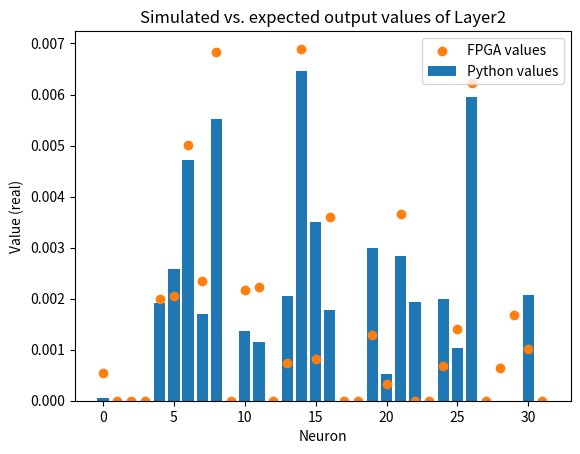

Reproduce this figure in Python.
import numpy as np
import matplotlib.pyplot as plt

def prob_to_bipolar(x):
    return (2*x)-1


def prob_int_to_bipolar(x):
    return prob_to_bipolar(x/256)

def bipolar_to_prob(y):
    return (y+1)/2

def bipolar_to_prob_int(y):
    return int(bipolar_to_prob(y)*256)

def unipolar_to_int(x):
    return int(x*256)

def int_to_unipolar(x):
    return x/256

def signed_int_to_bi_prob(x):
    return prob_int_to_bipolar(x+128)

def signed_int_arr_to_bi_prob(x_arr):
    arr = [signed_int_to_bi_prob(x) for x in x_arr]
    return arr

def prob_int12_to_bipolar(x):
    return prob_to_bipolar(x/4096)

def prob_int16_to_unipolar(x):
    return x/16384

def prob_int16_to_bipolar(x):
    return prob_to_bipolar(x/65536)

def bipolar_to_prob_int16(y):
    return int(bipolar_to_prob(y)*65536)



# Layer 2 Bias values from colab notebook
B_ARRAY_L2 = [ 11, 1, 0, 9, 13, 12, -2, 1, 3, 19, -7, 12, 4, 17, 29, 37, -5, 20, -5, 15, 16, 11, 13, 20, 6, 26, -19, -7, 45, -4, -16, 5 ]

# Layer 3 weights
W_ARRAY_L3 = (
    [ 27, -12, -32, -5, -36, -7, 2, -11, -13, -35, 30, 3, -40, -30, 8, -32, -17, 40, 23, 7, -62, -35, 19, 28, -12, 24, 18, 0, -31, 5, 26, 23 ],
    [ 74, 80, 37, -4, -36, -36, 34, -22, -13, 63, -32, -42, 44, -31, -3, 14, -36, 7, 10, 28, 27, 27, 10, 19, -43, -61, 4, 8, -18, 20, -50, -47 ],
    [ -26, -14, 4, 83, 12, -19, -22, 15, 20, 22, 22, -10, -7, -43, -113, 11, 33, 2, -18, -36, 31, 29, 29, 4, 60, -25, 40, 1, 0, 23, -21, 19 ],
    [ -29, 0, -8, -2, 19, -9, 23, -18, 3, 3, 6, 9, 22, 29, -29, -17, 25, -15, 31, -29, 17, 28, -18, -70, -15, -25, 30, 55, 4, -28, 24, -31 ],
    [ 32, -106, -82, -17, -25, -34, -34, 42, 5, -11, -57, 18, 42, 37, -29, 23, 24, -40, -35, 17, 23, -41, -5, 24, -33, 5, -100, -56, 36, -66, -51, 39 ],
    [ -44, 61, 44, -11, -75, 16, -11, -37, -28, -47, -32, 16, -18, 4, 60, 5, 6, 32, -63, -14, 3, -20, 9, -74, 32, 17, -49, 21, 39, -22, -16, -43 ],
    [ 19, -19, 26, 6, 49, -30, 4, -26, 18, 18, -66, 31, -54, -32, 5, 9, -101, -34, 34, 9, 12, -96, -8, 15, -30, 30, -64, -11, -106, 29, -22, -5 ],
    [ 36, -38, -33, 8, 36, -4, -66, -21, -18, 83, 36, -25, -17, 0, 17, -29, 12, 30, 1, 30, 14, 16, -26, 22, 30, -34, -13, -39, 30, 8, 21, -7 ],
    [ -58, -75, -20, -73, -48, 36, 14, 13, 13, -44, -26, 13, -4, 8, -4, 18, 25, -67, -53, 26, -18, -11, 26, 1, -3, 6, 2, -46, -58, 25, 18, -48 ],
    [ -23, 0, -28, -88, 13, 4, 1, 26, -50, -85, 24, 10, -52, 14, 17, 24, -15, 7, -1, 5, -97, 30, 7, 26, -127, -15, 14, -20, 33, -98, 8, 36 ]
)

# Layer 3 biases
B_ARRAY_L3 = [ -16, 2, 2, -19, 11, 14, -3, -10, 8, 4 ]



######################## Debug Vars ###############################
###################################################################
USE_STOCH_ADD = 1
USE_SCALED_ADD = 0
USE_RELU = 1
###################################################################



######################## Neurons ###################################
###################################################################
## Stochastic Neuron Functions ##
def sigmoid(x):
    # Scale value by 256
    y = 1 / (1 + np.exp(-4*x))
    # Scale back to integer
    return y

def relu(x):
    if x > 0:
        return x
    else:
        return 0

# Accumulate
def add_stoch(inps):
    return [ (inps[i*2]+inps[(i*2)+1])/2 for i in range(int(len(inps)/2)) ]


def Neuron_L3(inputs, weights, bias):
    """
    Inputs: float values representing stoch probs.
    Outputs: float values repr. stoch. prob.
    """

    # Multiply
    mul = [inputs[i]*weights[i] for i in range(len(inputs))]
    
    # Accumulate
    if USE_STOCH_ADD:
        # Sum pairs and /2, total = /32
        add_1 = add_stoch(mul)      # 16
        add_2 = add_stoch(add_1)    # 8
        add_3 = add_stoch(add_2)    # 4
        add_4 = add_stoch(add_3)    # 2
        macc_out = (add_4[0] + add_4[1])/2
    
        # Add bias
        bias_out = (macc_out + (bias/8192) )/2
    elif USE_SCALED_ADD:
        macc_out = sum(mul)/32
        bias_out = (macc_out + (bias/8192) ) / 2
    else:
        macc_out = sum(mul)
        bias_out = macc_out + bias

    if USE_RELU:
        neur_out = relu(bias_out)
    else:
        neur_out = sigmoid(bias_out)

    neur_out = bias_out

    return (macc_out, bias_out, neur_out)


######################## Neural Network ###########################
###################################################################


L2_bias_out_viv_int16 = [32786, 32667, 32735, 32767, 32833, 32835, 32932, 32845, 32992, 32607, 32839, 32841, 32767, 32792, 32994, 32795, 32886, 32663, 32620, 32810, 32779, 32888, 32743, 32619, 32790, 32814, 32972, 32733, 32789, 32823, 32801, 32721]

# results from another trial with changed RTL
L2_bias_out_viv_int16_trial2 = [32758, 32661, 32695, 32729, 32830, 32832, 32915, 32821, 32928, 32541, 32793, 32814, 32728, 32819, 32940, 32852, 32817, 32638, 32721, 32862, 32777, 32850, 32820, 32620, 32842, 32803, 32940, 32737, 32762, 32778, 32807, 32732]

# Convert to floats
L2_bias_out_viv_float = [prob_int16_to_bipolar(x) for x in L2_bias_out_viv_int16]
L2_bias_out_viv_float_trial2 = [prob_int16_to_bipolar(x) for x in L2_bias_out_viv_int16_trial2]

#print(L2_bias_out_viv_float)

# Apply relu
L2_relu_out = [relu(x) for x in L2_bias_out_viv_float]
L2_relu_out_trial2 = [relu(x) for x in L2_bias_out_viv_float_trial2]


fpga_relu_out_trial1 = [0.00054931640625, 0, 0, 0, 0.001983642578125, 0.002044677734375, 0.0050048828125, 0.002349853515625, 0.0068359375, 0, 0.002166748046875, 0.002227783203125, 0, 0.000732421875, 0.00689697265625, 0.000823974609375, 0.00360107421875, 0, 0, 0.00128173828125, 0.000335693359375, 0.003662109375, 0, 0, 0.00067138671875, 0.00140380859375, 0.0062255859375, 0, 0.000640869140625, 0.001678466796875, 0.001007080078125, 0]

# Select test data here
fpga_relu_out = L2_relu_out
print(fpga_relu_out)

pyt_relu_out =  [4.947185516357422e-05, 0, 0, 0, 0.0019184350967407227, 0.0025833845138549805, 0.004719853401184082, 0.0016952753067016602, 0.005514621734619141, 0, 0.0013564825057983398, 0.0011587142944335938, 0, 0.0020524263381958008, 0.0064629316329956055, 0.0034962892532348633, 0.0017713308334350586, 0, 0, 0.002988457679748535, 0.0005317926406860352, 0.0028287172317504883, 0.0019246339797973633, 0, 0.001986384391784668, 0.0010368824005126953, 0.0059413909912109375, 0, 0, 0, 0.002078413963317871, 0]

x_vals = [i for i in range(len(fpga_relu_out))]
plt.bar(x_vals, pyt_relu_out, label="Python values")
plt.scatter(x_vals, fpga_relu_out, label="FPGA values")
plt.title("Simulated vs. expected output values of Layer2")
plt.legend()
plt.xlabel("Neuron")
plt.ylabel("Value (real)")
plt.show()

### MODIFY THIS TO CHANGE TEST ###
test_data_float = fpga_relu_out


NUM_NEUR_L2 = 32
NUM_NEUR_L3 = 10
NUM_INP_L2 = 196
NUM_INP_L3 = 32


## Convert weights and biases to floats
B_ARRAY_L3_float = signed_int_arr_to_bi_prob(B_ARRAY_L3)
W_ARRAY_L3_float = [signed_int_arr_to_bi_prob(w_arr) for w_arr in W_ARRAY_L3]



#### Calculate layer3 outputs ###
L3_results = []
L3_macc_out = []
L3_bias_out = []

for i in range(NUM_NEUR_L3):
    result = Neuron_L3(test_data_float, W_ARRAY_L3_float[i], B_ARRAY_L3_float[i])

    L3_macc_out.append(result[0])
    L3_bias_out.append(result[1])
    L3_results.append(result[2])
    
#### Get Max Index ####
max_index = L3_results.index(max(L3_results))

print(max_index)



############# DEBUG TESTS ##############
########################################














